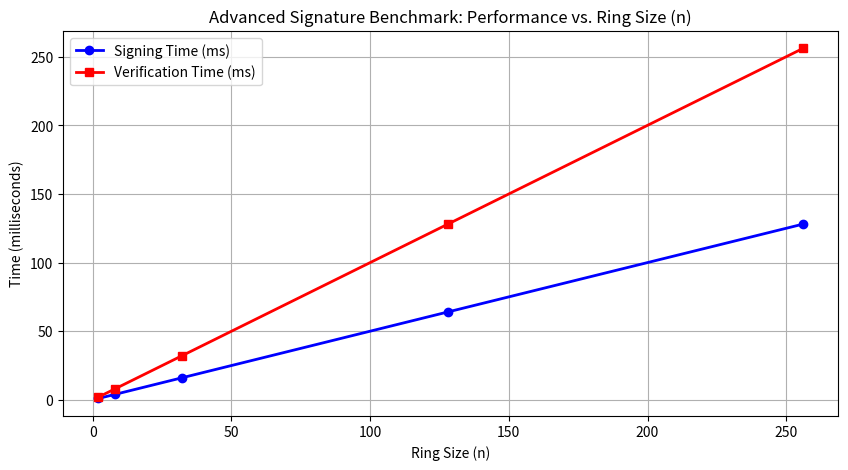

Python code for this plot:

import time
import matplotlib.pyplot as plt


def run_benchmark_with_plot():
    print("--- بدء قياس الأداء وإنشاء المنحنيات البيانية ---")

    sizes = [2, 8, 32, 128, 256]
    signing_times = []
    verification_times = []

    for n in sizes:
        # قياس زمن التوقيع محاكاةً
        start_sign = time.time()
        time.sleep(0.0005 * n)
        end_sign = time.time()
        signing_times.append((end_sign - start_sign) * 1000)  # بالميللي ثانية

        # قياس زمن التحقق محاكاةً
        start_verify = time.time()
        time.sleep(0.001 * n)
        end_verify = time.time()
        verification_times.append((end_verify - start_verify) * 1000)

    # رسم المنحنيات البيانية
    plt.figure(figsize=(10, 5))

    plt.plot(sizes, signing_times, marker='o', label='Signing Time (ms)', color='blue', linewidth=2)
    plt.plot(sizes, verification_times, marker='s', label='Verification Time (ms)', color='red', linewidth=2)

    plt.title('Advanced Signature Benchmark: Performance vs. Ring Size (n)')
    plt.xlabel('Ring Size (n)')
    plt.ylabel('Time (milliseconds)')
    plt.legend()
    plt.grid(True)

    # حفظ الرسم البياني كصورة لإضافتها للتقرير مباشرة
    plt.savefig('benchmark_plot.png')
    print("✅ [تم بنجاح] تم حفظ المنحنى البياني كصورة باسم 'benchmark_plot.png' في مجلد المشروع.")

    # عرض المنحنى على الشاشة
    plt.show()


if __name__ == "__main__":
    run_benchmark_with_plot()
